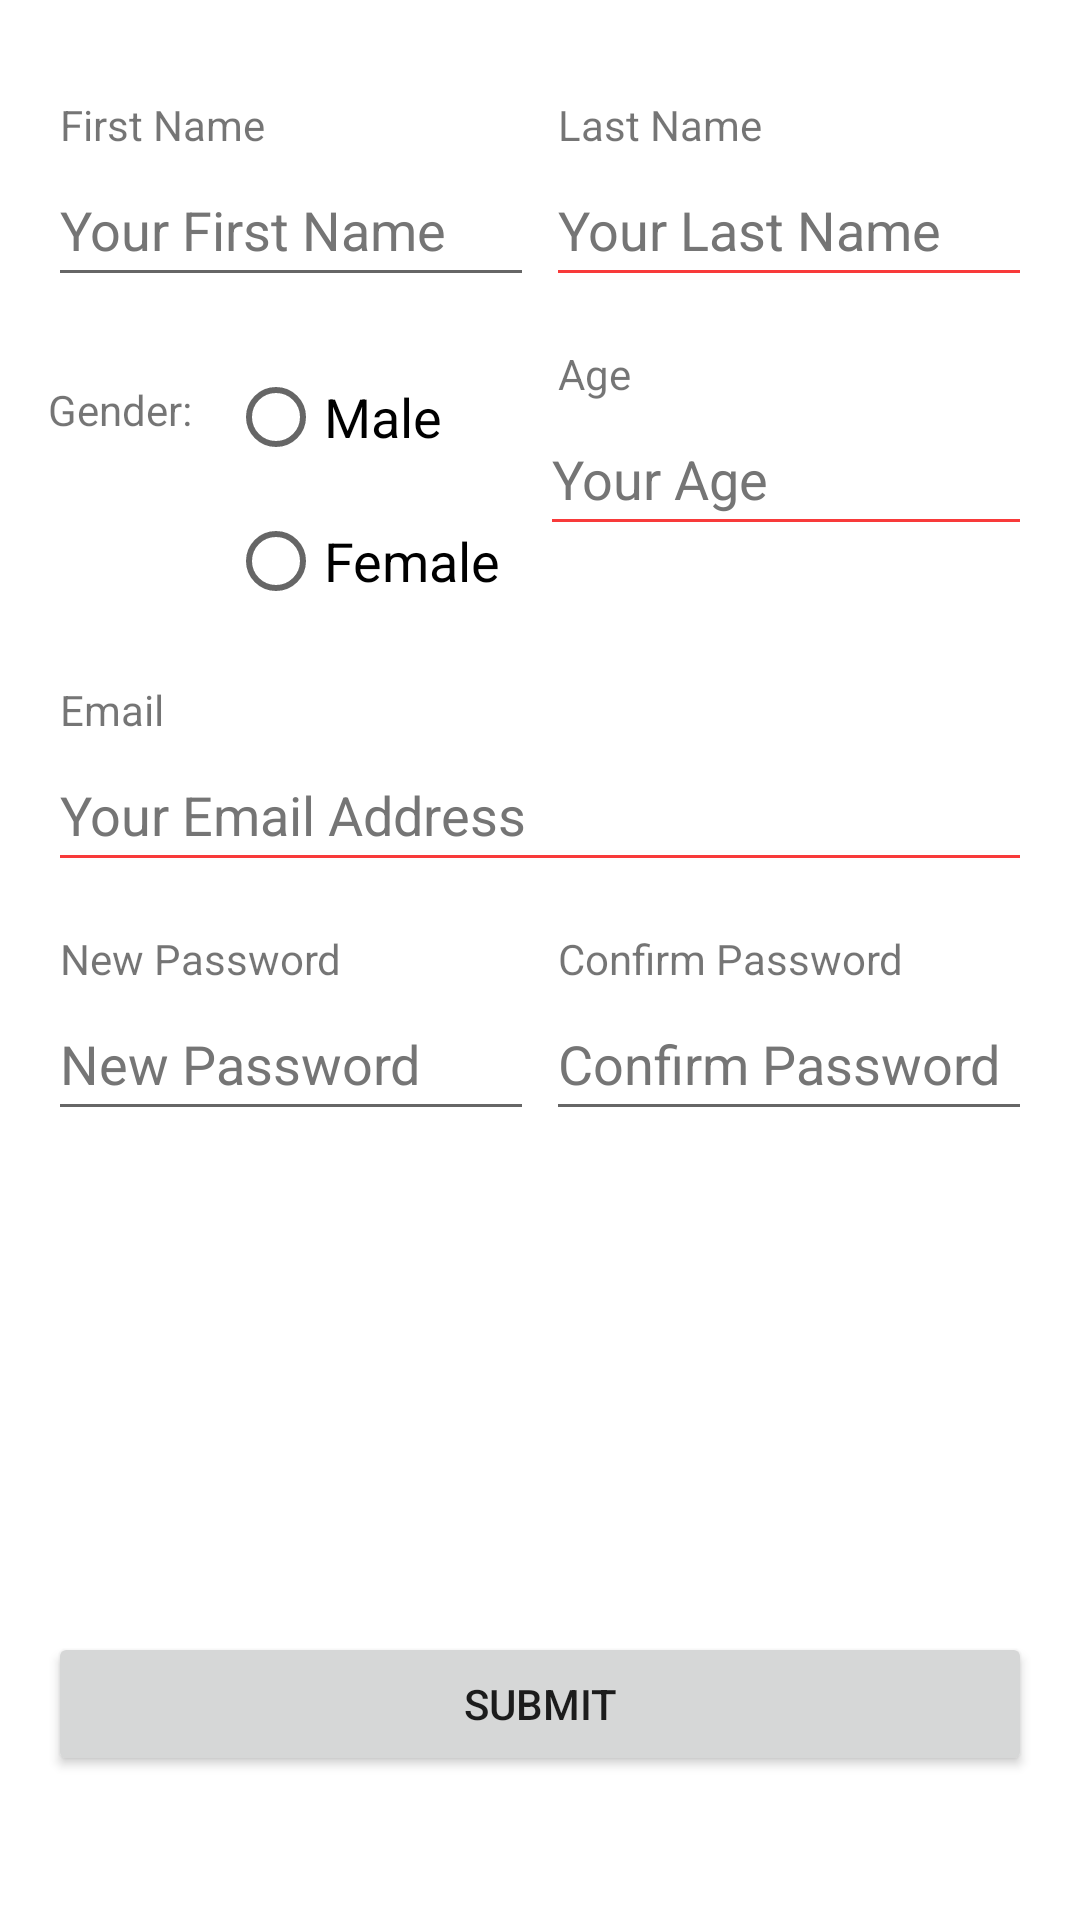

Write the Android layout XML for this screen, with the resource values it uses.
<!-- AndroidManifest.xml: application theme Theme.RegisterUI -->
<!-- res/layout/register_fragment.xml -->
<?xml version="1.0" encoding="utf-8"?>
<androidx.constraintlayout.widget.ConstraintLayout  xmlns:android="http://schemas.android.com/apk/res/android"
    xmlns:app="http://schemas.android.com/apk/res-auto"
    android:layout_width="match_parent"
    android:layout_height="match_parent"
    android:paddingHorizontal="16dp"
    android:paddingTop="32dp"
    android:paddingBottom="48dp">
    <androidx.appcompat.widget.AppCompatTextView
        android:id="@+id/lb_first_name"
        android:layout_width="0dp"
        android:layout_height="wrap_content"
        android:layout_marginRight="2dp"
        android:paddingHorizontal="4dp"
        android:text="@string/first_name"
        app:layout_constraintBottom_toTopOf="@+id/edt_first_name"
        app:layout_constraintLeft_toLeftOf="parent"
        app:layout_constraintRight_toLeftOf="@id/lb_last_name"
        app:layout_constraintTop_toTopOf="parent"
        />

    <androidx.appcompat.widget.AppCompatTextView
        android:id="@+id/lb_last_name"
        android:layout_width="0dp"
        android:layout_height="wrap_content"
        android:layout_marginLeft="2dp"
        android:paddingHorizontal="4dp"
        android:text="@string/last_name"
        app:layout_constraintBottom_toTopOf="@+id/edt_last_name"
        app:layout_constraintLeft_toRightOf="@id/lb_first_name"
        app:layout_constraintRight_toRightOf="parent"
        app:layout_constraintTop_toTopOf="parent" />

    <androidx.appcompat.widget.AppCompatEditText
        android:id="@+id/edt_first_name"
        android:layout_width="0dp"
        android:layout_height="wrap_content"
        android:layout_marginRight="2dp"
        android:hint="@string/your_first_name"
        android:minHeight="48dp"
        android:textColorHint="#757575"
        app:layout_constraintEnd_toStartOf="@+id/edt_last_name"
        app:layout_constraintHorizontal_weight="1"
        app:layout_constraintStart_toStartOf="parent"
        app:layout_constraintTop_toBottomOf="@+id/lb_first_name"
        app:layout_constraintBottom_toTopOf="@+id/linear_layout"
        />

    <androidx.appcompat.widget.AppCompatEditText
        android:id="@+id/edt_last_name"
        android:layout_width="0dp"
        android:layout_height="wrap_content"
        android:layout_marginLeft="2dp"
        android:hint="@string/your_last_name"
        android:minHeight="48dp"
        android:textColorHint="#757575"
        app:layout_constraintEnd_toEndOf="parent"
        app:layout_constraintHorizontal_weight="1"
        app:layout_constraintStart_toEndOf="@+id/edt_first_name"
        app:layout_constraintTop_toBottomOf="@+id/lb_last_name"
        app:layout_constraintBottom_toTopOf="@+id/lb_age"
        android:backgroundTint="#F83A3A"
        />

    <LinearLayout
        android:layout_width="0dp"
        android:layout_height="wrap_content"
        android:id="@+id/linear_layout"
        android:layout_marginTop="16dp"
        android:layout_marginRight="2dp"
        app:layout_constraintTop_toBottomOf="@+id/edt_first_name"
        app:layout_constraintLeft_toLeftOf="parent"
        app:layout_constraintRight_toLeftOf="@+id/lb_age"
        app:layout_constraintHorizontal_weight="1"
        app:layout_constraintBottom_toTopOf="@id/lb_email"
        android:orientation="horizontal">
        <androidx.appcompat.widget.AppCompatTextView
            android:layout_width="wrap_content"
            android:layout_height="wrap_content"
            android:text="@string/gender"
            android:id="@+id/lb_gender"
            android:layout_marginTop="12dp"
            android:layout_marginEnd="12dp"
            />
        <RadioGroup
            android:id="@+id/rdg_gender"
            android:layout_width="0dp"
            android:layout_height="wrap_content"
            android:layout_weight="1"
            >
            <androidx.appcompat.widget.AppCompatRadioButton
                android:layout_width="match_parent"
                android:layout_height="wrap_content"
                android:text="@string/male"
                android:id="@+id/rd_male"
                android:textSize="18sp"
                />

            <androidx.appcompat.widget.AppCompatRadioButton
                android:layout_width="match_parent"
                android:layout_height="wrap_content"
                android:text="@string/female"
                android:id="@+id/rd_female"
                android:textSize="18sp"
                />
        </RadioGroup>
    </LinearLayout>

    <androidx.appcompat.widget.AppCompatTextView
        android:id="@+id/lb_age"
        android:layout_width="0dp"
        android:layout_height="wrap_content"
        android:layout_marginLeft="2dp"
        android:paddingHorizontal="4dp"
        android:layout_marginTop="16dp"
        android:text="@string/age"
        app:layout_constraintHorizontal_weight="1"
        app:layout_constraintBottom_toTopOf="@+id/edt_age"
        app:layout_constraintLeft_toRightOf="@id/linear_layout"
        app:layout_constraintRight_toRightOf="parent"
        app:layout_constraintTop_toBottomOf="@id/edt_last_name" />

    <androidx.appcompat.widget.AppCompatEditText
        android:id="@+id/edt_age"
        android:layout_width="0dp"
        android:layout_height="wrap_content"
        android:layout_marginLeft="2dp"
        android:hint="@string/your_age"
        android:minHeight="48dp"
        android:textColorHint="#757575"
        app:layout_constraintHorizontal_weight="1"
        app:layout_constraintLeft_toRightOf="@+id/linear_layout"
        app:layout_constraintRight_toRightOf="parent"
        app:layout_constraintTop_toBottomOf="@+id/lb_age"
        android:inputType="number"
        android:backgroundTint="#F83A3A"
        />

    <androidx.appcompat.widget.AppCompatTextView
        android:id="@+id/lb_email"
        android:layout_width="0dp"
        android:layout_height="wrap_content"
        android:paddingHorizontal="4dp"
        android:text="@string/email"
        app:layout_constraintLeft_toLeftOf="parent"
        app:layout_constraintRight_toRightOf="parent"
        app:layout_constraintHorizontal_weight="1"
        android:layout_marginTop="16dp"
        app:layout_constraintTop_toBottomOf="@id/linear_layout" />

    <androidx.appcompat.widget.AppCompatEditText
        android:id="@+id/edt_email"
        android:layout_width="0dp"
        android:layout_height="wrap_content"
        android:hint="@string/your_email"
        android:minHeight="48dp"
        android:textColorHint="#757575"
        app:layout_constraintHorizontal_weight="1"
        app:layout_constraintLeft_toLeftOf="parent"
        app:layout_constraintRight_toRightOf="parent"
        app:layout_constraintTop_toBottomOf="@+id/lb_email"
        app:layout_constraintBottom_toTopOf="@+id/lb_new_password"
        android:inputType="textEmailAddress"
        android:backgroundTint="#F83A3A"
        />


    <androidx.appcompat.widget.AppCompatTextView
        android:id="@+id/lb_new_password"
        android:layout_width="0dp"
        android:layout_height="wrap_content"
        android:layout_marginRight="2dp"
        android:paddingHorizontal="4dp"
        android:layout_marginTop="16dp"
        android:text="@string/new_password"
        app:layout_constraintLeft_toLeftOf="parent"
        app:layout_constraintRight_toLeftOf="@id/lb_confirm_password"
        app:layout_constraintTop_toBottomOf="@id/edt_email" />

    <androidx.appcompat.widget.AppCompatTextView
        android:id="@+id/lb_confirm_password"
        android:layout_marginTop="16dp"
        android:layout_width="0dp"
        android:layout_height="wrap_content"
        android:layout_marginLeft="2dp"
        android:paddingHorizontal="4dp"
        android:text="@string/confirm_password"
        app:layout_constraintLeft_toRightOf="@id/lb_new_password"
        app:layout_constraintRight_toRightOf="parent"
        app:layout_constraintTop_toBottomOf="@id/edt_email" />

    <androidx.appcompat.widget.AppCompatEditText
        android:id="@+id/edt_new_password"
        android:layout_width="0dp"
        android:layout_height="wrap_content"
        android:layout_marginRight="2dp"
        android:hint="@string/new_password"
        android:minHeight="48dp"
        android:textColorHint="#757575"
        app:layout_constraintEnd_toStartOf="@+id/edt_confirm_password"
        app:layout_constraintHorizontal_weight="1"
        app:layout_constraintStart_toStartOf="parent"
        app:layout_constraintTop_toBottomOf="@+id/lb_new_password"
        android:inputType="textPassword"
        />

    <androidx.appcompat.widget.AppCompatEditText
        android:id="@+id/edt_confirm_password"
        android:layout_width="0dp"
        android:layout_height="wrap_content"
        android:layout_marginLeft="2dp"
        android:hint="@string/confirm_password"
        android:minHeight="48dp"
        android:textColorHint="#757575"
        android:inputType="textPassword"
        app:layout_constraintEnd_toEndOf="parent"
        app:layout_constraintHorizontal_weight="1"
        app:layout_constraintStart_toEndOf="@+id/edt_new_password"
        app:layout_constraintTop_toBottomOf="@+id/lb_confirm_password" />


    <androidx.appcompat.widget.AppCompatButton
        android:layout_width="match_parent"
        android:layout_height="wrap_content"
        android:id="@+id/btn_submit"
        android:layout_marginTop="16dp"
        app:layout_constraintLeft_toLeftOf="parent"
        app:layout_constraintRight_toRightOf="parent"
        app:layout_constraintBottom_toBottomOf="parent"
        android:text="@string/submit"
        />
</androidx.constraintlayout.widget.ConstraintLayout>
<!-- resources referenced by this layout -->
<resources>
  <string name="age">Age</string>
  <string name="confirm_password">Confirm Password</string>
  <string name="email">Email</string>
  <string name="female">Female</string>
  <string name="first_name">First Name</string>
  <string name="gender">Gender:</string>
  <string name="last_name">Last Name</string>
  <string name="male">Male</string>
  <string name="new_password">New Password</string>
  <string name="submit">Submit</string>
  <string name="your_age">Your Age</string>
  <string name="your_email">Your Email Address</string>
  <string name="your_first_name">Your First Name</string>
  <string name="your_last_name">Your Last Name</string>
  <style name="Theme.RegisterUI" parent="Theme.MaterialComponents.DayNight.NoActionBar">
          
          <item name="colorPrimary">@color/purple_500</item>
          <item name="colorPrimaryVariant">@color/purple_700</item>
          <item name="colorOnPrimary">@color/white</item>
          
          <item name="colorSecondary">@color/teal_200</item>
          <item name="colorSecondaryVariant">@color/teal_700</item>
          <item name="colorOnSecondary">@color/black</item>
          
          <item name="android:statusBarColor" tools:targetApi="l">?attr/colorPrimaryVariant</item>
          
      </style>
  <color name="purple_500">#FF6200EE</color>
  <color name="purple_700">#FF3700B3</color>
  <color name="white">#FFFFFFFF</color>
  <color name="teal_200">#FF03DAC5</color>
  <color name="teal_700">#FF018786</color>
  <color name="black">#FF000000</color>
</resources>
